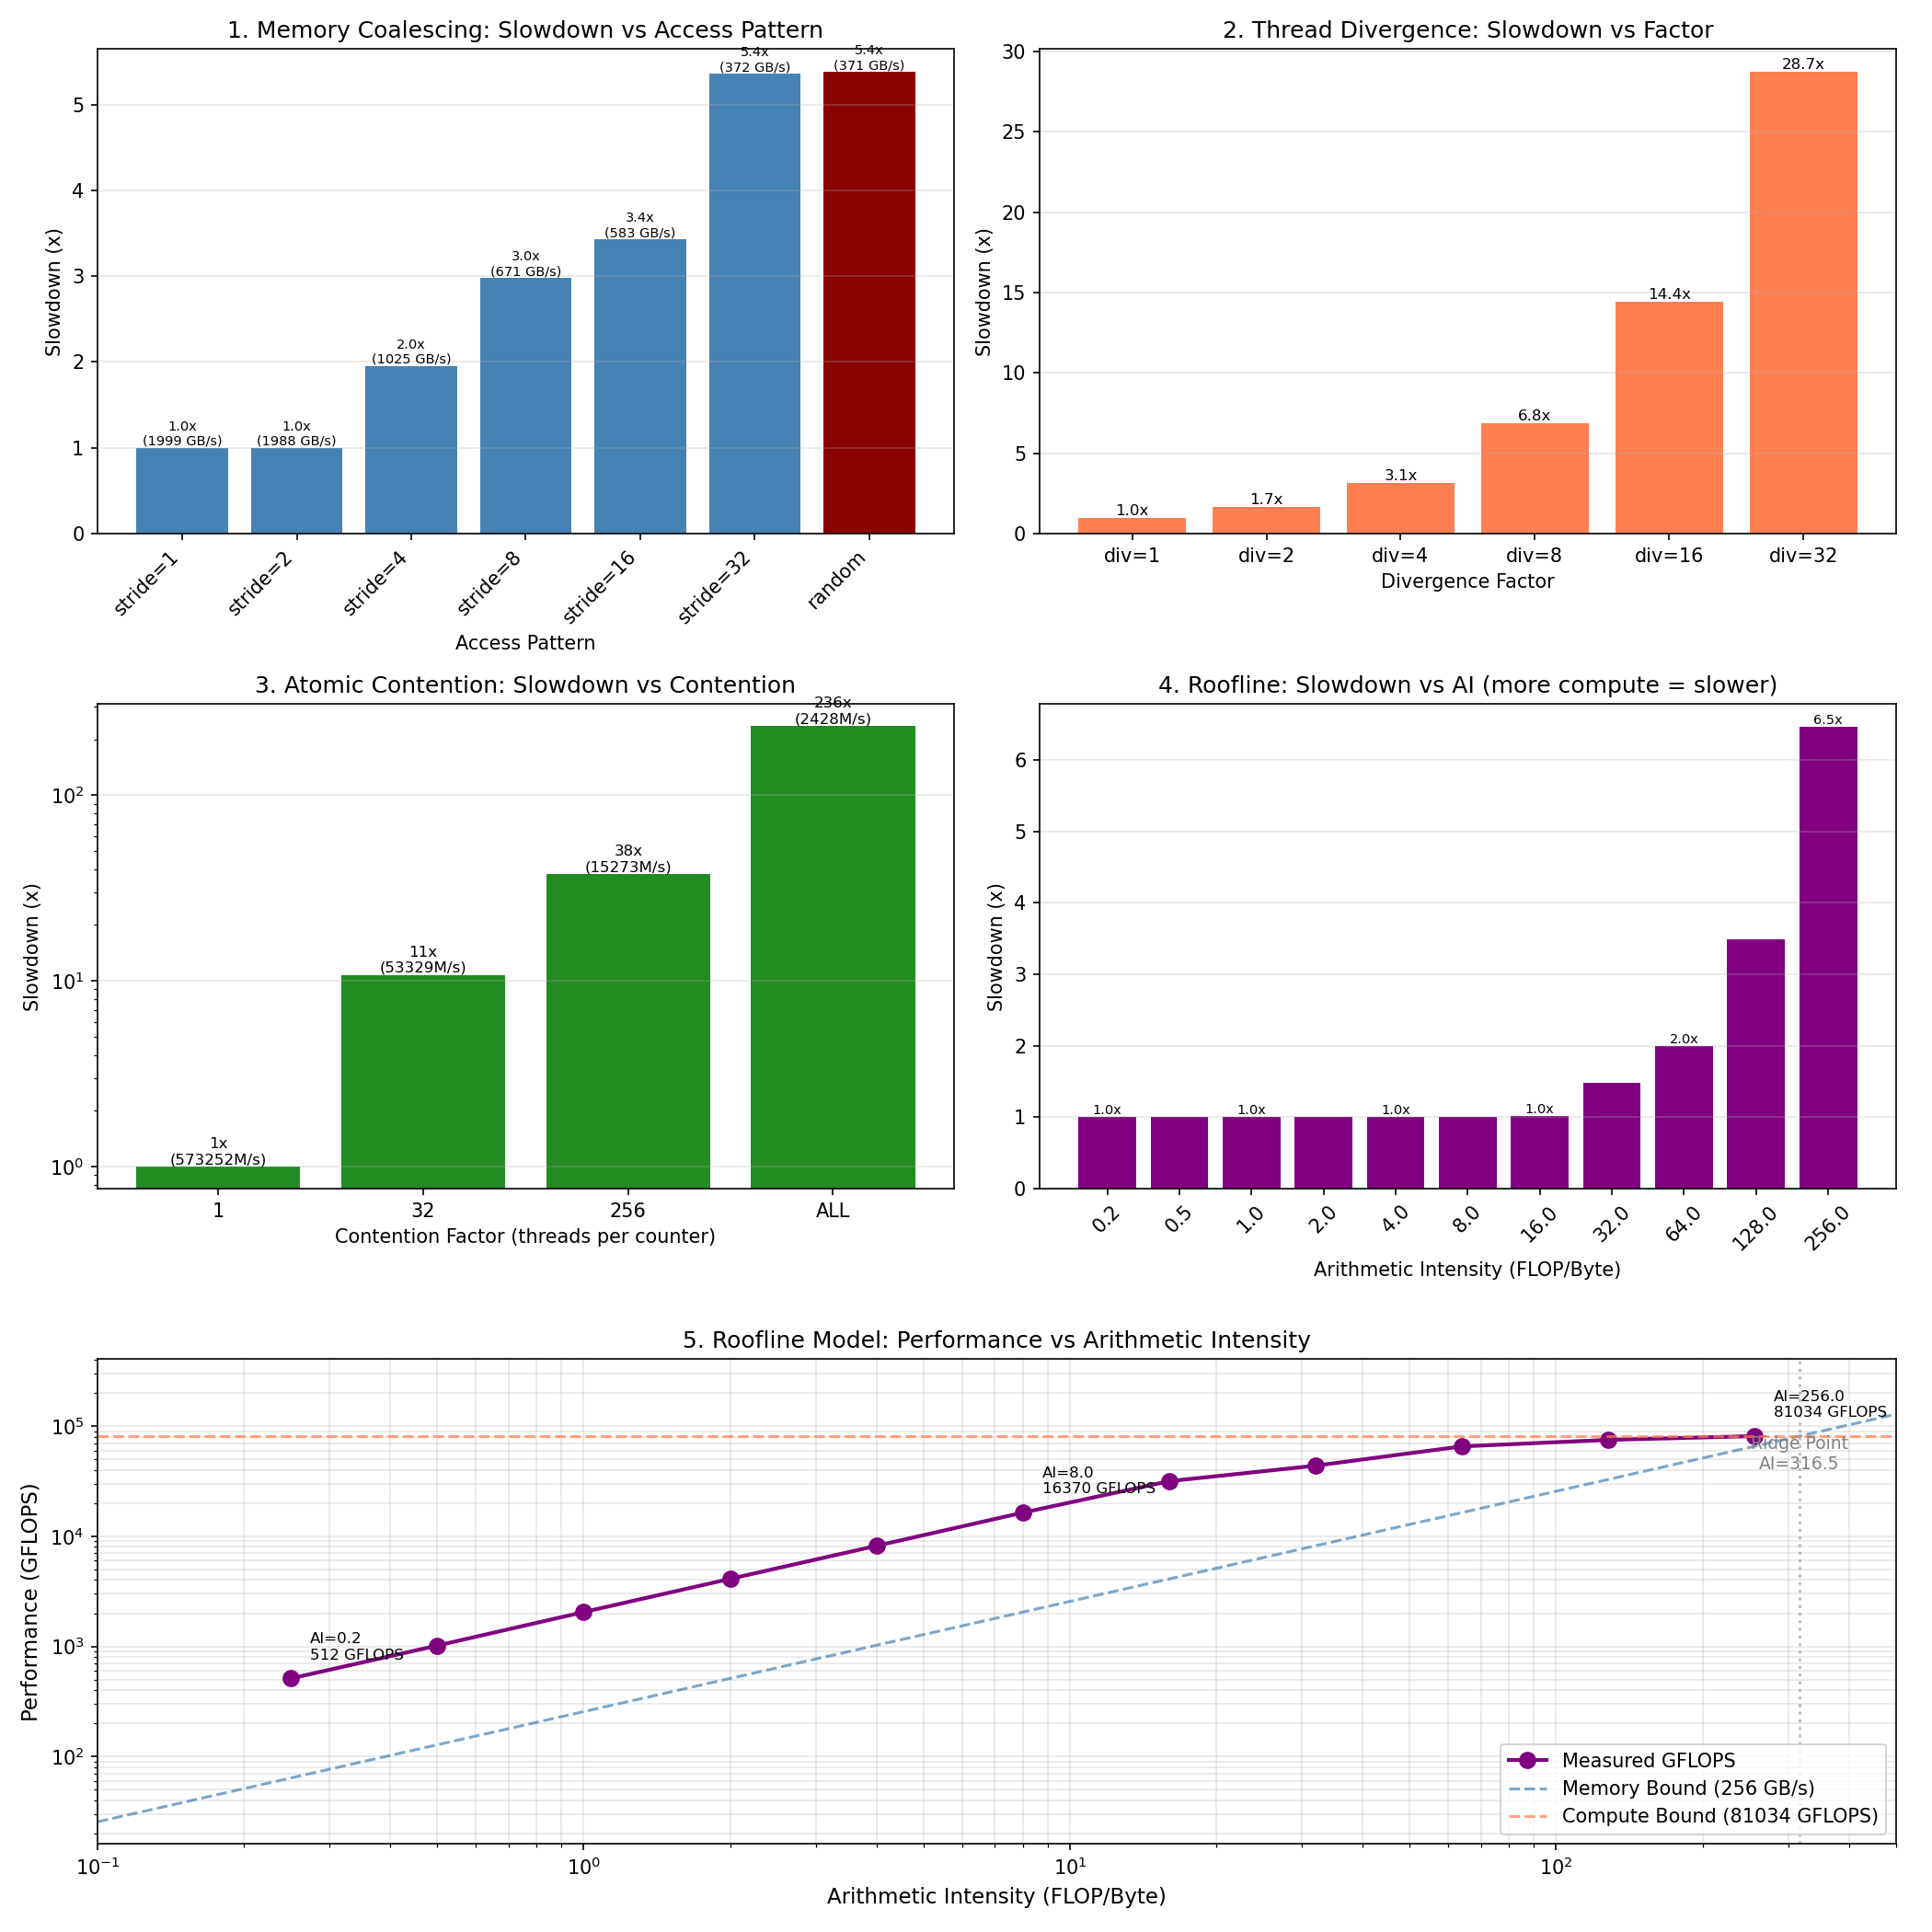

Values plotted in this chart, from the file beside it:
test_type, parameter, time_ms, bandwidth_gbps, efficiency
memory, 1, 0.0042, 1999, 1.115
memory, 2, 0.0042, 1988, 1.109
memory, 4, 0.0082, 1025, 0.5718
memory, 8, 0.0125, 671, 0.3744
memory, 16, 0.0144, 583.2, 0.3254
memory, 32, 0.0225, 372.4, 0.2078
memory, random, 0.0226, 371.4, 0.2073
divergence, 1, 0.0963, NA, 1
divergence, 2, 0.1599, NA, 0.6022
divergence, 4, 0.3033, NA, 0.3175
divergence, 8, 0.6591, NA, 0.1461
divergence, 16, 1.388, NA, 0.0694
divergence, 32, 2.767, NA, 0.0348
atomic, 1, 0.1829, 573252, 1
atomic, 32, 1.966, 53329, 0.0930
atomic, 256, 6.865, 15273, 0.0266
atomic, ALL, 43.19, 2428, 0.0042
roofline, 1, 0.0041, 512.2, 0.2500
roofline, 2, 0.0041, 1018, 0.5000
roofline, 4, 0.0041, 2050, 1
roofline, 8, 0.0041, 4100, 2
roofline, 16, 0.0041, 8180, 4
roofline, 32, 0.0041, 16370, 8
roofline, 64, 0.0042, 31596, 16
roofline, 128, 0.0061, 43657, 32
roofline, 256, 0.0082, 65365, 64
roofline, 512, 0.0143, 74875, 128
roofline, 1024, 0.0265, 81034, 256
